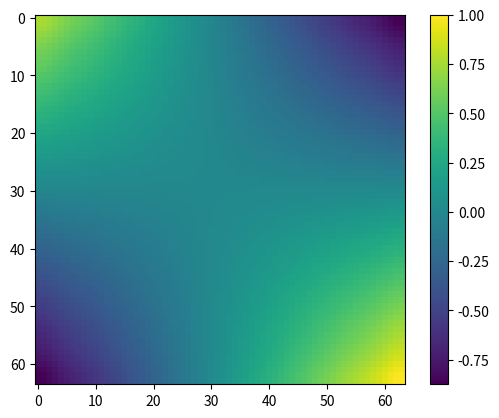

Reproduce this figure in Python.
#!/usr/bin/python
'''
This code implements two function: enlarge image by bilinear interpolation; and
shrinke image
'''
import numpy as np
import scipy.ndimage
import matplotlib.pyplot as plt
import matplotlib.image as mpimg


# order=1: bilinear interpolation
# order=2: cubic interpolation
# factor: enlarged ratio
def img_enlarge(img, factor=2, order=1):
    return scipy.ndimage.zoom(img, factor, order=order)


if __name__ == "__main__":
    img0 = np.zeros((16, 16))
    for i in range(16):
        for j in range(16):
            img0[i, j] = float((i - 7) * (j - 7)) / float(8 * 8)

    img = np.zeros((10, 1, 16, 16))
    for i in range(10):
        img[i, 0, :, :] = img0 + i
    print('img shape: ', img.shape)

    img2 = np.zeros((10, 1, 8, 8))
    for i in range(10):
        img2[i, 0, :, :] = img_enlarge(img[i, 0, :, :], 0.5, 3)

    #    img0[0, :]=0; img0[-1, :]=0
    #    img0[:, 0]=0; img0[:, -1]=0
    #    imgplot=plt.imshow(img0)
    #    plt.colorbar()
    #    plt.show()
    #
    # Cubic spline interpolation
    img1 = img_enlarge(img0, 4.0, 3)
    print(img0.shape, img1.shape)
    imgplot = plt.imshow(img1)
    plt.colorbar()
    plt.show()

# img2=img_enlarge(img1, 0.25, 3)
#    res=img0-img2
#    imgplot=plt.imshow(res)
#    plt.colorbar()
#    plt.show()
#
#    #Test multiple image (:, :, :), iteratively registration
